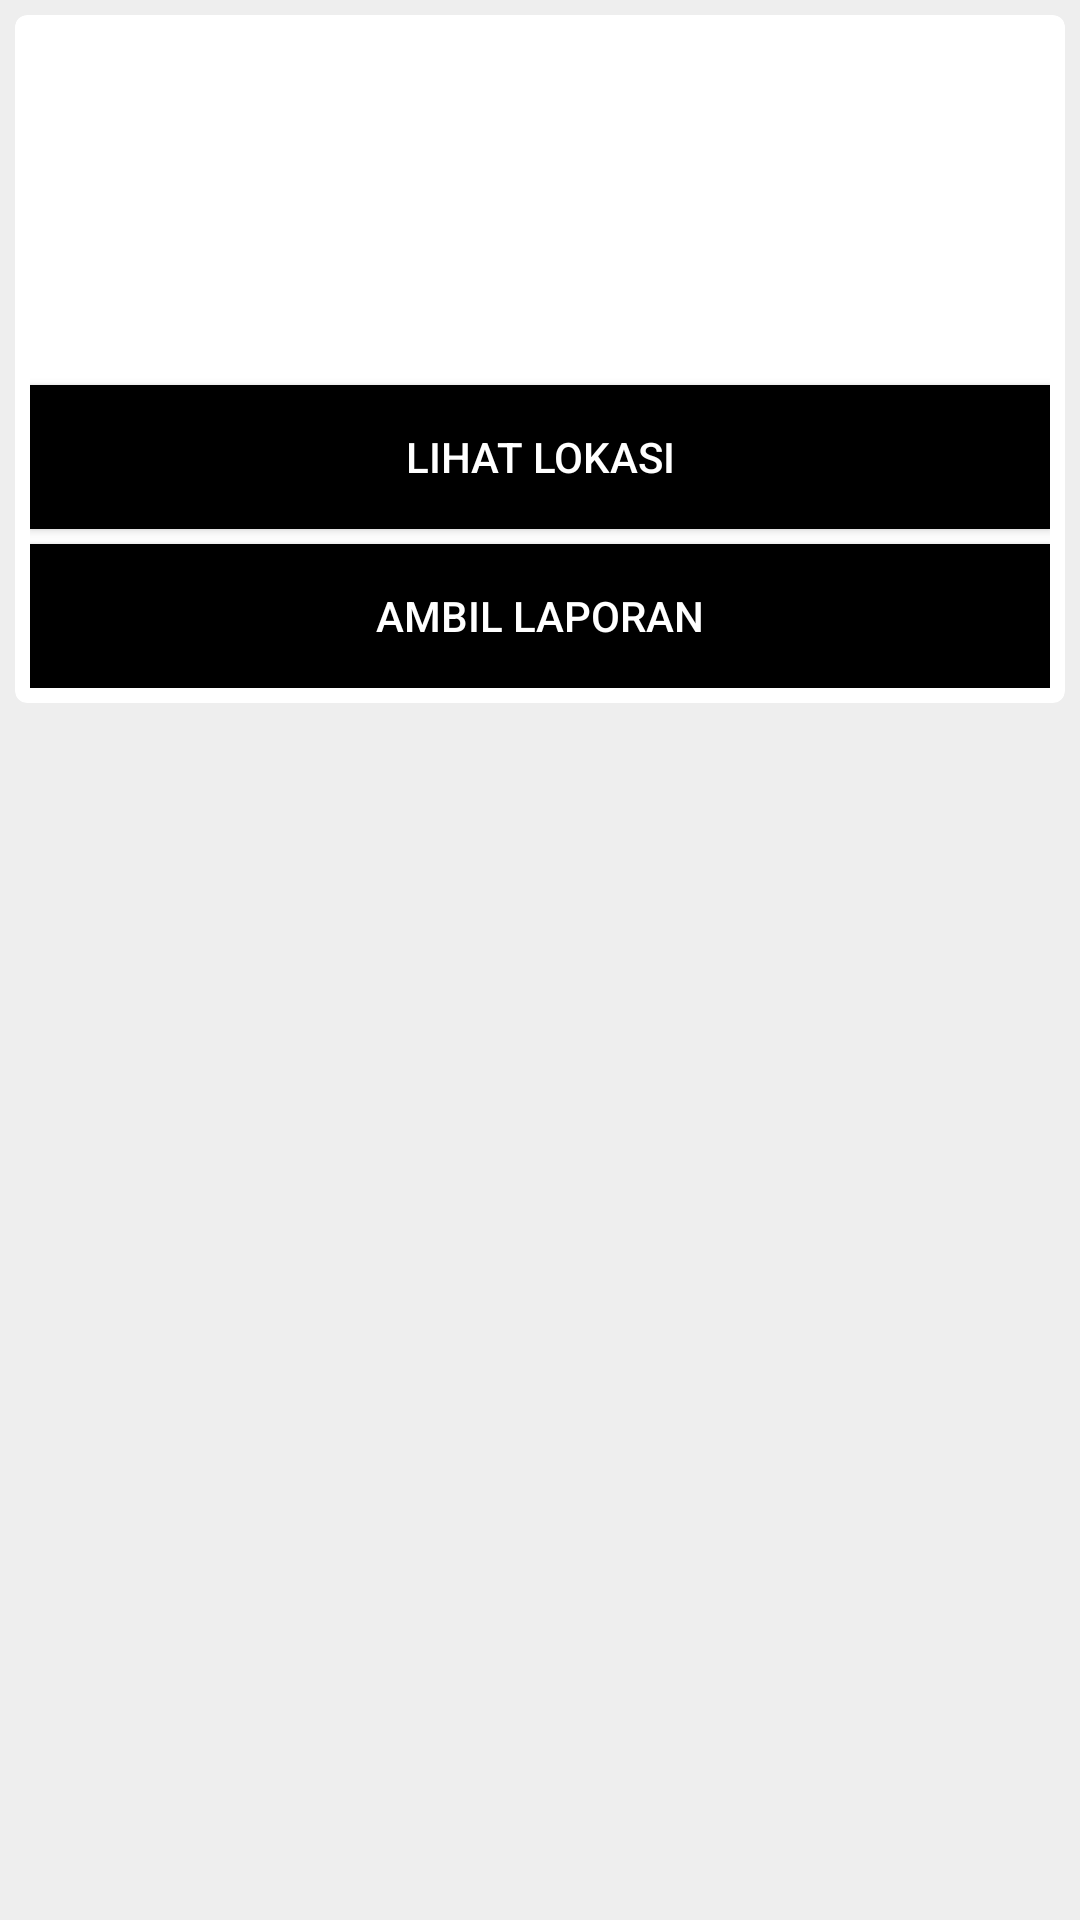

Write the Android layout XML for this screen, with the resource values it uses.
<!-- AndroidManifest.xml: activity theme Theme.AppCompat.DayNight.DarkActionBar -->
<!-- res/layout/activity_new_report.xml -->
<?xml version="1.0" encoding="utf-8"?>
<ScrollView xmlns:android="http://schemas.android.com/apk/res/android"
    xmlns:app="http://schemas.android.com/apk/res-auto"
    xmlns:tools="http://schemas.android.com/tools"
    android:layout_width="match_parent"
    android:layout_height="match_parent"
    android:background="@color/gray500"
    android:padding="5dp"
    tools:context=".NewReportActivity">

    <android.support.v7.widget.CardView
        android:layout_width="match_parent"
        android:layout_height="wrap_content"
        android:background="@android:color/white"
        android:padding="5dp"
        app:cardCornerRadius="4dp">

        <LinearLayout
            android:layout_width="match_parent"
            android:layout_height="wrap_content"
            android:orientation="vertical"
            android:padding="5dp">

            <TextView
                android:id="@+id/tv_title"
                android:layout_width="match_parent"
                android:layout_height="wrap_content"
                android:layout_marginBottom="6dp"
                android:textColor="@android:color/black"
                android:textSize="18sp"
                android:textStyle="bold" />

            <ImageView
                android:id="@+id/iv_location"
                android:layout_width="match_parent"
                android:layout_height="wrap_content"
                android:layout_margin="8dp" />

            <TextView
                android:id="@+id/tv_description"
                android:layout_width="match_parent"
                android:layout_height="wrap_content"
                android:layout_marginBottom="5dp"
                android:textColor="@android:color/black" />

            <TextView
                android:id="@+id/tv_reporter"
                android:layout_width="match_parent"
                android:layout_height="wrap_content"
                android:layout_marginBottom="5dp"
                android:textAlignment="textEnd"
                android:textColor="@android:color/black" />

            <TextView
                android:id="@+id/tv_date"
                android:layout_width="match_parent"
                android:layout_height="wrap_content"
                android:layout_marginBottom="5dp"
                android:textAlignment="textEnd"
                android:textColor="@android:color/black" />

            <Button
                android:id="@+id/btn_location"
                android:layout_width="match_parent"
                android:layout_height="wrap_content"
                android:layout_marginBottom="5dp"
                android:text="Lihat Lokasi"
                android:background="@android:color/black"
                android:textColor="@android:color/white" />

            <Button
                android:id="@+id/btn_take"
                android:layout_width="match_parent"
                android:layout_height="wrap_content"
                android:text="Ambil Laporan"
                android:background="@android:color/black"
                android:textColor="@android:color/white" />

        </LinearLayout>


    </android.support.v7.widget.CardView>

</ScrollView>
<!-- resources referenced by this layout -->
<resources>
  <color name="gray500">#EEEEEE</color>
</resources>
